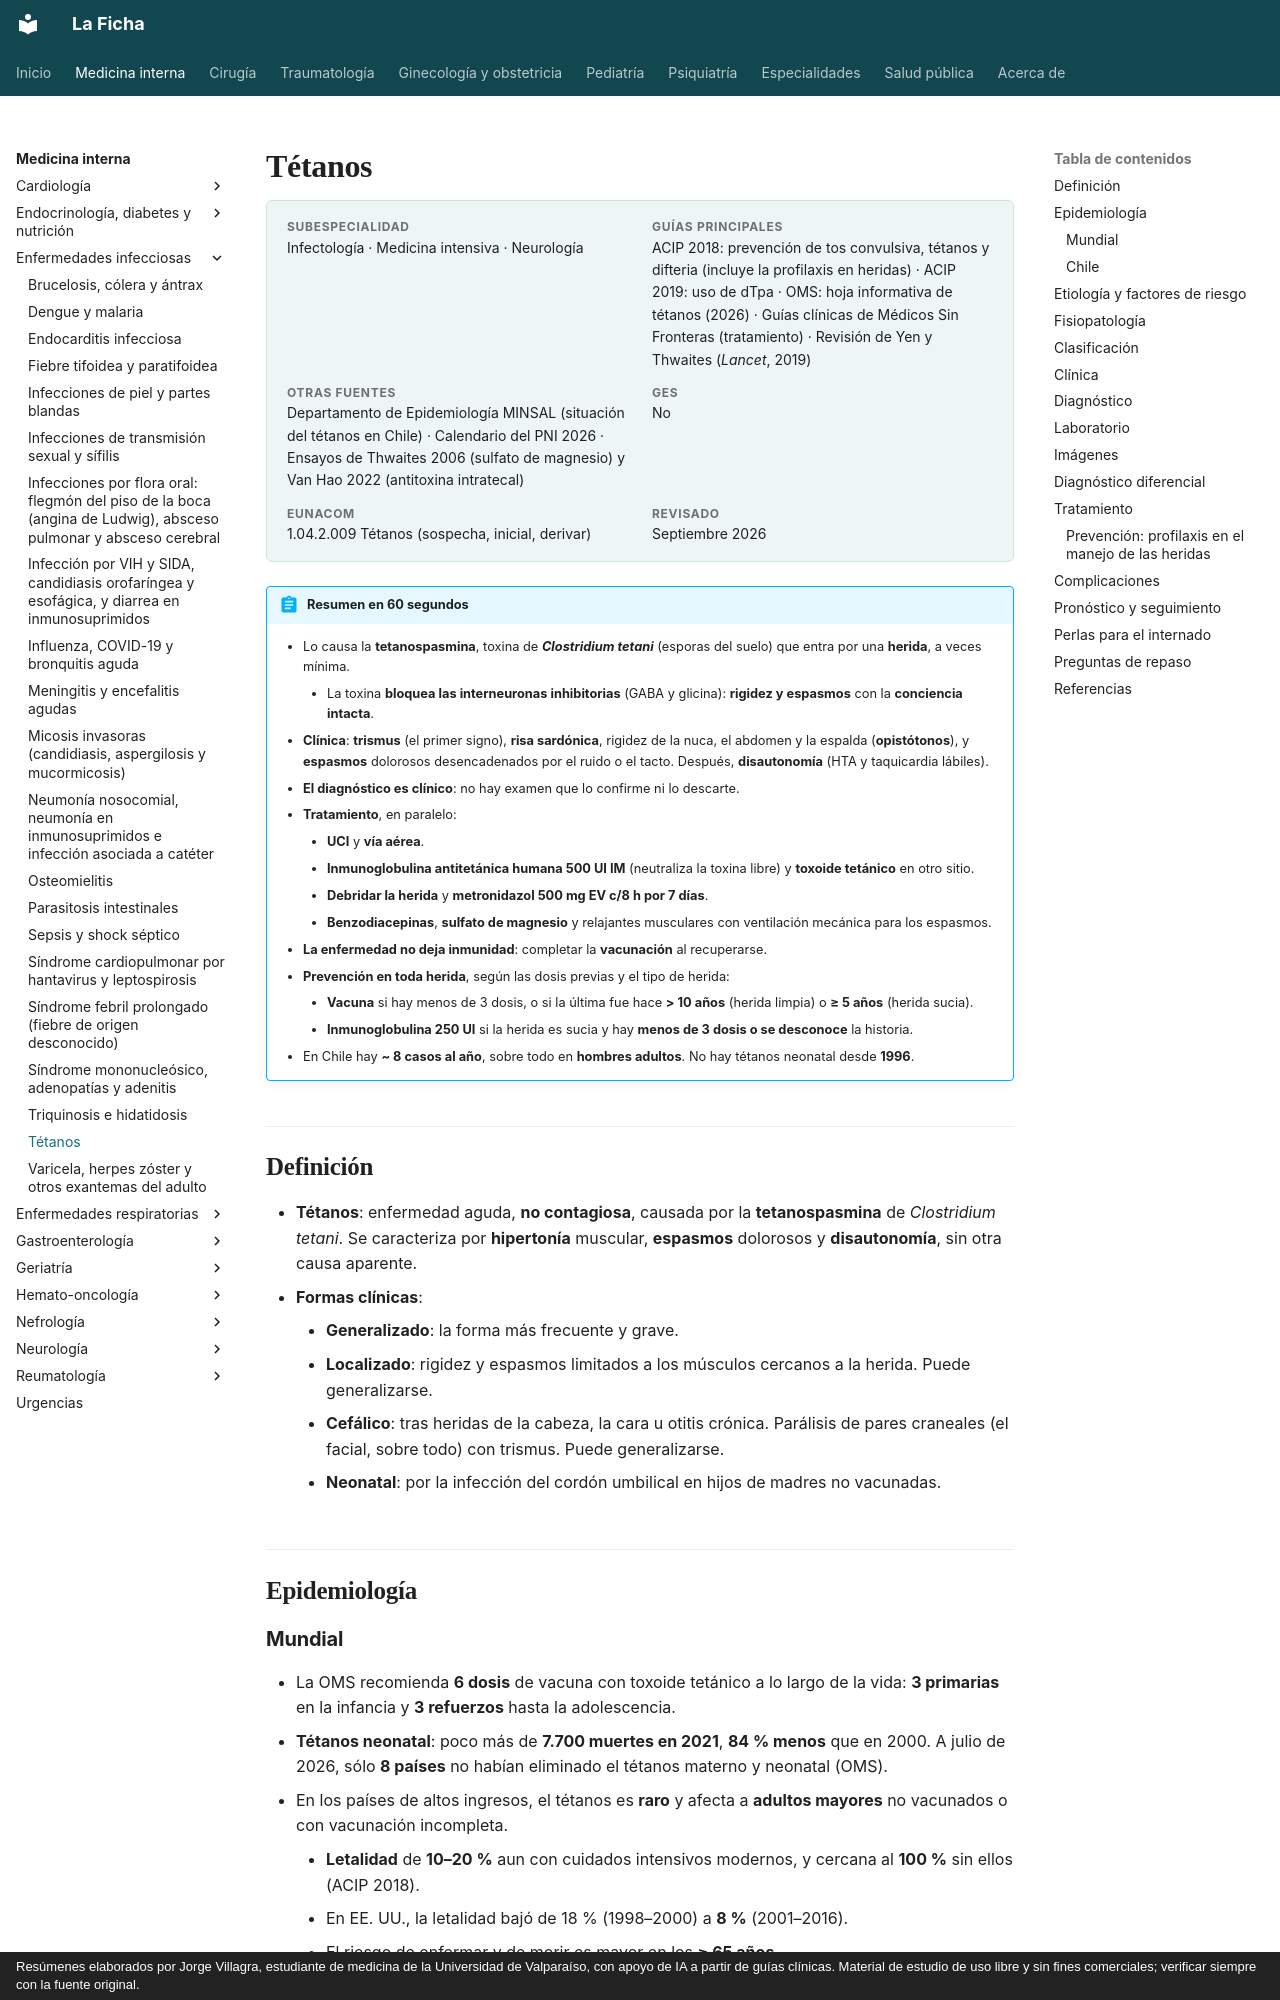

repository: jorgevillagrareyes-dotcom/Medicina-interna · page: infectologia/tetanos.html · generator: mkdocs · copyright: Resúmenes elaborados por Jorge Villagra, estudiante de medicina de la Universidad de Valparaíso, con apoyo de IA a partir de guías clínicas. Material de estudio de uso libre y sin fines comerciales; verificar siempre con la fuente original.

---
tags:
  - Infectología
  - Urgencia
---

# Tétanos

<div class="ficha" markdown>

**Subespecialidad**
Infectología · Medicina intensiva · Neurología

**Guías principales**
ACIP 2018: prevención de tos convulsiva, tétanos y difteria (incluye la profilaxis en heridas) · ACIP 2019: uso de dTpa · OMS: hoja informativa de tétanos (2026) · Guías clínicas de Médicos Sin Fronteras (tratamiento) · Revisión de Yen y Thwaites (*Lancet*, 2019)

**Otras fuentes**
Departamento de Epidemiología MINSAL (situación del tétanos en Chile) · Calendario del PNI 2026 · Ensayos de Thwaites 2006 (sulfato de magnesio) y Van Hao 2022 (antitoxina intratecal)

**GES**
No

**EUNACOM**
1.04.2.009 Tétanos (sospecha, inicial, derivar)

**Revisado**
Septiembre 2026

</div>

!!! abstract "Resumen en 60 segundos"
    - Lo causa la **tetanospasmina**, toxina de ***Clostridium tetani*** (esporas del suelo) que entra por una **herida**, a veces mínima.
        - La toxina **bloquea las interneuronas inhibitorias** (GABA y glicina): **rigidez y espasmos** con la **conciencia intacta**.
    - **Clínica**: **trismus** (el primer signo), **risa sardónica**, rigidez de la nuca, el abdomen y la espalda (**opistótonos**), y **espasmos** dolorosos desencadenados por el ruido o el tacto. Después, **disautonomía** (HTA y taquicardia lábiles).
    - **El diagnóstico es clínico**: no hay examen que lo confirme ni lo descarte.
    - **Tratamiento**, en paralelo:
        - **UCI** y **vía aérea**.
        - **Inmunoglobulina antitetánica humana 500 UI IM** (neutraliza la toxina libre) y **toxoide tetánico** en otro sitio.
        - **Debridar la herida** y **metronidazol 500 mg EV c/8 h por 7 días**.
        - **Benzodiacepinas**, **sulfato de magnesio** y relajantes musculares con ventilación mecánica para los espasmos.
    - **La enfermedad no deja inmunidad**: completar la **vacunación** al recuperarse.
    - **Prevención en toda herida**, según las dosis previas y el tipo de herida:
        - **Vacuna** si hay menos de 3 dosis, o si la última fue hace **> 10 años** (herida limpia) o **≥ 5 años** (herida sucia).
        - **Inmunoglobulina 250 UI** si la herida es sucia y hay **menos de 3 dosis o se desconoce** la historia.
    - En Chile hay **~ 8 casos al año**, sobre todo en **hombres adultos**. No hay tétanos neonatal desde **1996**.

## Definición

- **Tétanos**: enfermedad aguda, **no contagiosa**, causada por la **tetanospasmina** de *Clostridium tetani*. Se caracteriza por **hipertonía** muscular, **espasmos** dolorosos y **disautonomía**, sin otra causa aparente.
- **Formas clínicas**:
    - **Generalizado**: la forma más frecuente y grave.
    - **Localizado**: rigidez y espasmos limitados a los músculos cercanos a la herida. Puede generalizarse.
    - **Cefálico**: tras heridas de la cabeza, la cara u otitis crónica. Parálisis de pares craneales (el facial, sobre todo) con trismus. Puede generalizarse.
    - **Neonatal**: por la infección del cordón umbilical en hijos de madres no vacunadas.

## Epidemiología

### Mundial

- La OMS recomienda **6 dosis** de vacuna con toxoide tetánico a lo largo de la vida: **3 primarias** en la infancia y **3 refuerzos** hasta la adolescencia.
- **Tétanos neonatal**: poco más de **7.700 muertes en 2021**, **84 % menos** que en 2000. A julio de 2026, sólo **8 países** no habían eliminado el tétanos materno y neonatal (OMS).
- En los países de altos ingresos, el tétanos es **raro** y afecta a **adultos mayores** no vacunados o con vacunación incompleta.
    - **Letalidad** de **10–20 %** aun con cuidados intensivos modernos, y cercana al **100 %** sin ellos (ACIP 2018).
    - En EE. UU., la letalidad bajó de 18 % (1998–2000) a **8 %** (2001–2016).
    - El riesgo de enfermar y de morir es mayor en los **≥ 65 años**.
- **Incubación**: **3–21 días** (mediana **7**), con extremos de 1 día a varios meses (ACIP 2018).
